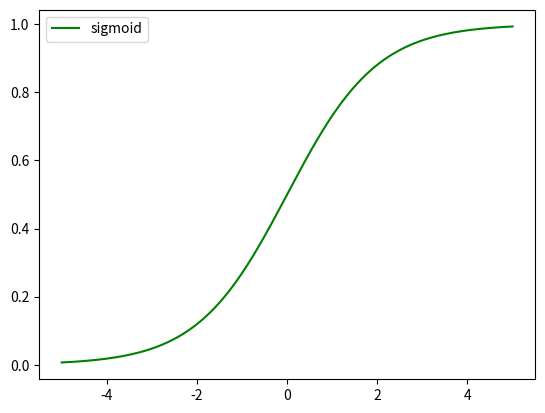
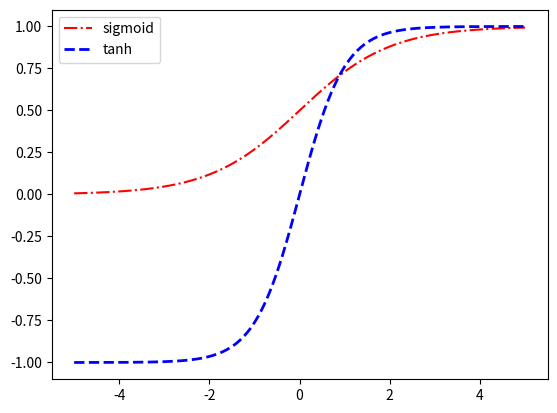
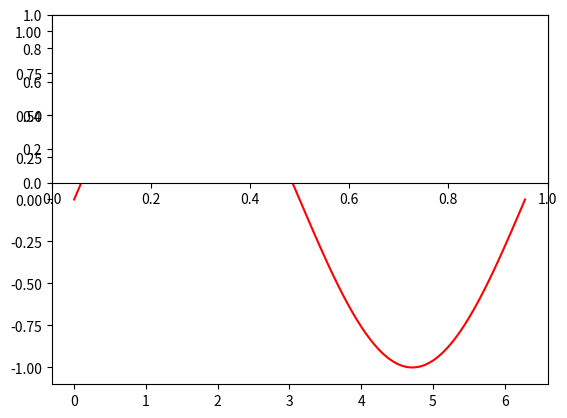

Recreate these plots in Python, in order.
# -*- coding: utf-8 -*-
"""
Created on Mon Feb 20 09:02:26 2017

[redacted]
"""
import numpy as np
import math
import matplotlib.pylab as plt

#sigmoid

x=np.arange(-5,5+.02,0.02)
fx = 1/(1+np.exp(-x))
#gx = (np.exp(x)-np.exp(-x))/(np.exp(x)+np.exp(-x))
gx = np.tanh(x)
#varification
fveri = np.zeros(len(x))#create an array of same length zeroed out
for i in range(len(x)):
    fveri[i]=1/(1+np.exp(-x[i]))
    print('i={}, verification={}'.format(i,fveri[i]==fx[i]))

fig = plt.figure()
plt.plot(x,fx,'g-',label='sigmoid')
plt.legend(loc='best')
plt.show(fig)

fig2 = plt.figure()
plt.plot(x,fx,'r-.',label='sigmoid')
plt.plot(x,gx,'b--', linewidth=2, label='tanh')
plt.legend(loc='best')
plt.savefig('test_fig2.png')
plt.show(fig2)

x=np.linspace(0,2*np.pi,100)
fx= np.sin(x)

fig3=plt.figure()
plt.plot(x,fx,'r-',label='sinh')
plt.show()

row=3;col=2
for i in range(1,row*col+1):
    fx=np.sin(i*x)
    
    plt.subplot(2,1,1)
    fx1=np.sin(x)
